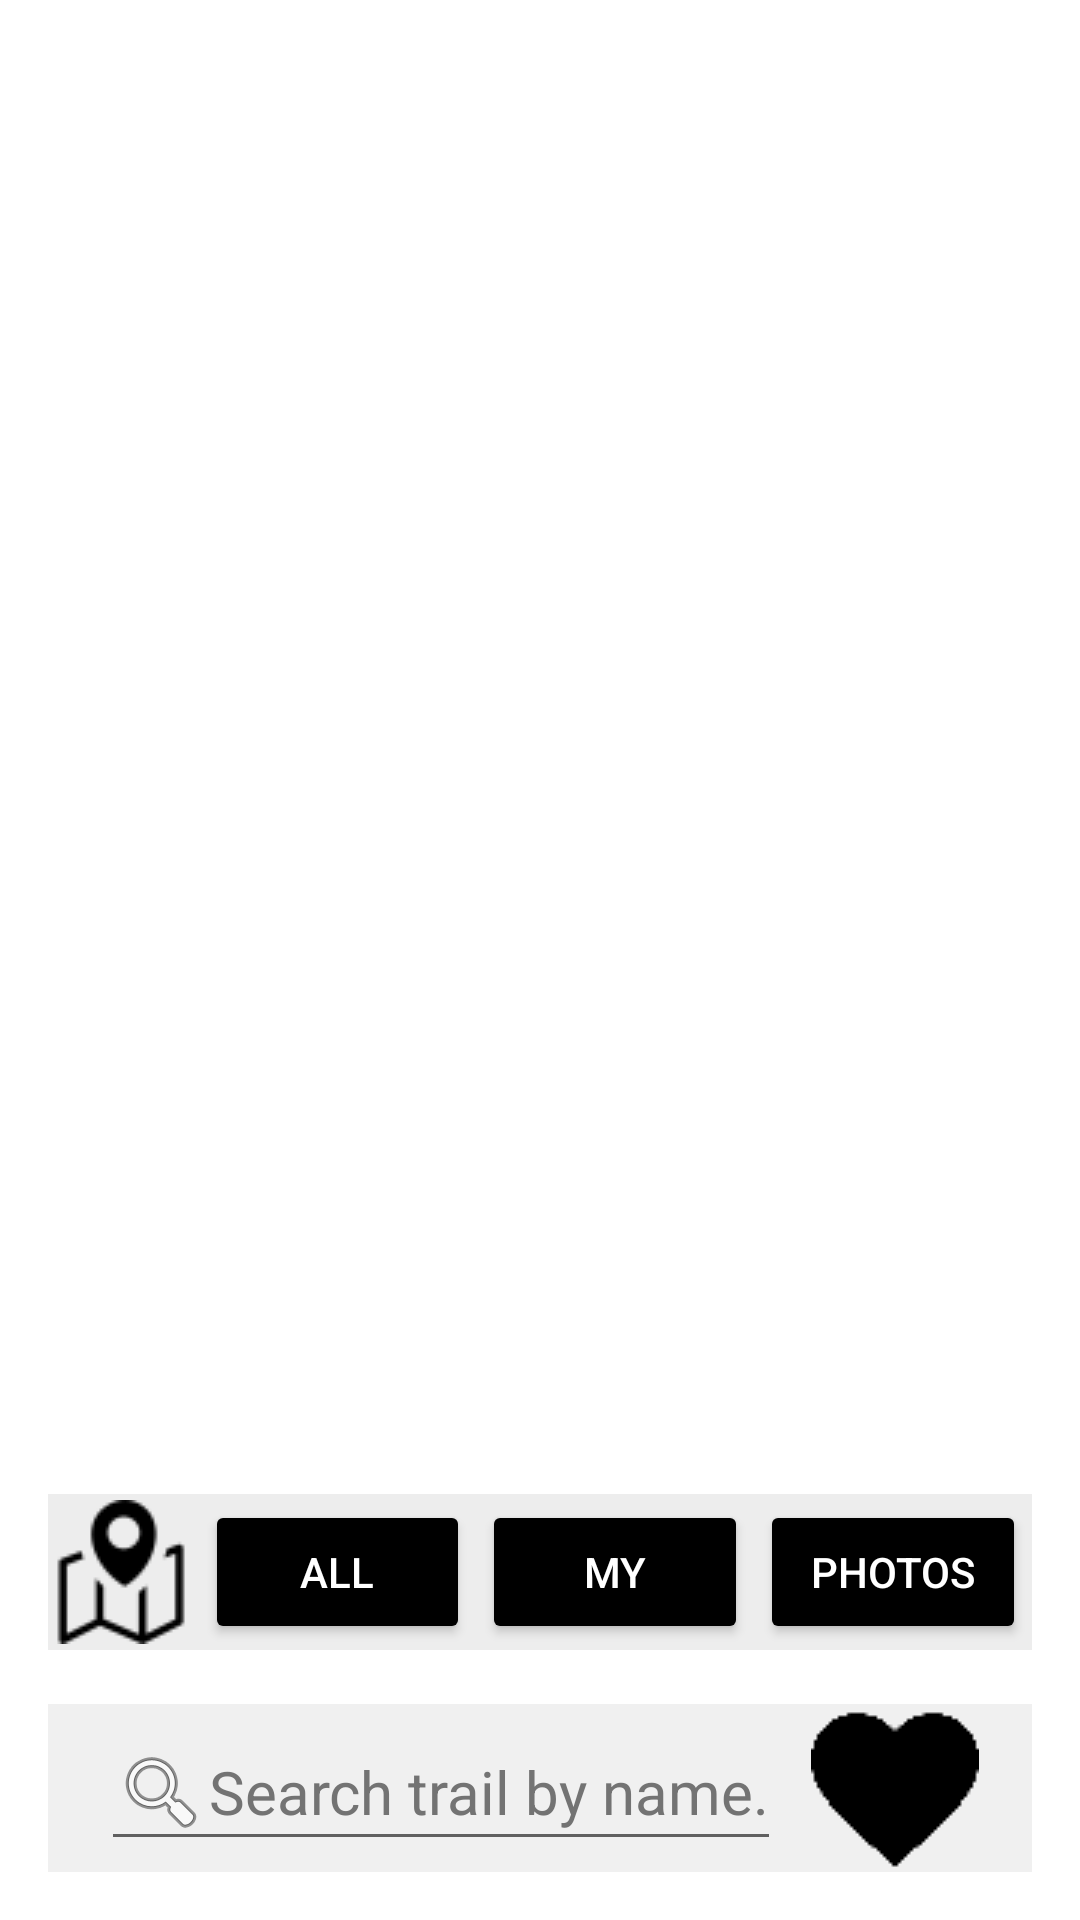

Android layout source for this screen:
<!-- AndroidManifest.xml: application theme Theme.MountainTrack -->
<!-- res/layout/activity_find_trails.xml -->
<LinearLayout android:orientation="vertical"
    android:layout_width="match_parent"
    android:layout_height="match_parent"
    android:background="@color/white"
    xmlns:android="http://schemas.android.com/apk/res/android"
    xmlns:tools="http://schemas.android.com/tools">


    <androidx.recyclerview.widget.RecyclerView
        android:id="@+id/recyclerTrails"
        android:layout_width="match_parent"
        android:layout_height="0dp"
        android:layout_weight="1"
        android:layout_margin="16dp"/>

    <androidx.recyclerview.widget.RecyclerView
        android:id="@+id/recyclerImages"
        android:layout_width="match_parent"
        android:layout_height="0dp"
        android:layout_weight="1"
        android:layout_margin="16dp"
        android:visibility="gone"
        tools:listitem="@layout/item_image" />


    <LinearLayout
        android:layout_width="match_parent"
        android:layout_height="wrap_content"
        android:layout_margin="16dp"
        android:layout_marginBottom="2dp"
        android:background="#EDEDED"
        android:gravity="center"
        android:orientation="horizontal">

        <ImageButton
            android:id="@+id/btnMap"
            android:layout_width="wrap_content"
            android:layout_height="wrap_content"
            android:layout_weight="1"
            android:background="?attr/selectableItemBackgroundBorderless"
            android:contentDescription="@string/back_to_map"
            android:src="@drawable/map_icon"
            android:layout_marginRight="2dp"
            android:tooltipText="@string/back_to_map" />

        <Button
            android:id="@+id/btnAllTrails"
            android:layout_width="wrap_content"
            android:layout_height="wrap_content"
            android:layout_margin="2dp"
            android:layout_weight="1"
            android:text="@string/all"
            android:textColorLink="#F4ECEC"
            android:singleLine="true"
            android:textColor="@color/white"
            android:backgroundTint="#000000"
            android:textSize="14sp" />

        <Button
            android:id="@+id/btnMyTrails"
            android:layout_width="wrap_content"
            android:layout_height="wrap_content"
            android:layout_weight="1"
            android:singleLine="true"
            android:ellipsize="end"
            android:maxLines="1"
            android:text="@string/my"
            android:textColorLink="#F4ECEC"
            android:backgroundTint="#000000"
            android:layout_margin="2dp"
            android:textColor="@color/white"
            android:textSize="14sp" />

        <Button
            android:id="@+id/btnViewImages"
            android:layout_width="wrap_content"
            android:layout_height="wrap_content"
            android:layout_margin="2dp"
            android:singleLine="true"
            android:text="@string/photos"
            android:layout_weight="1"
            android:ellipsize="end"
            android:textColor="@color/white"
            android:backgroundTint="#000000"
            android:textSize="14sp"
            />


    </LinearLayout>

    <LinearLayout
        android:layout_width="match_parent"
        android:layout_height="wrap_content"
        android:layout_marginHorizontal="16dp"
        android:layout_marginTop="2dp"
        android:layout_marginBottom="16dp"
        android:background="#F0F0F0"
        android:gravity="center"
        android:orientation="horizontal">

        <EditText
            android:id="@+id/searchInput"
            android:layout_width="wrap_content"
            android:layout_height="wrap_content"
            android:drawableStart="@android:drawable/ic_menu_search"
            android:hint="@string/search_by_name"
            android:inputType="textCapSentences|text"
            android:textColorHint="#737373"
            android:textSize="20sp" />

        <ImageButton
            android:id="@+id/btnFavorites"
            android:layout_width="wrap_content"
            android:layout_height="wrap_content"
            android:layout_marginLeft="10dp"
            android:background="?attr/selectableItemBackgroundBorderless"
            android:contentDescription="@string/favorites"
            android:src="@drawable/favorites"
            android:tooltipText="@string/favorites" />
    </LinearLayout>

    </LinearLayout>
<!-- res/layout/item_image.xml (included above) -->
<?xml version="1.0" encoding="utf-8"?>
<androidx.cardview.widget.CardView xmlns:android="http://schemas.android.com/apk/res/android"
    android:layout_width="match_parent"
    android:layout_height="wrap_content"
    android:layout_margin="8dp"
    android:elevation="4dp"
    android:padding="8dp"
    android:foreground="?attr/selectableItemBackground"
    android:clickable="true"
    android:focusable="true"
    cardCornerRadius="8dp"
    android:minHeight="120dp">

    <LinearLayout
        android:layout_width="wrap_content"
        android:layout_height="wrap_content"
        android:orientation="horizontal">

        
        <ImageView
            android:id="@+id/image"
            android:layout_width="110sp"
            android:layout_height="110sp"
            android:layout_gravity="center"
            android:scaleType="centerCrop"
            android:src="@drawable/common_full_open_on_phone" />

        
        <LinearLayout
            android:layout_width="0dp"
            android:layout_height="match_parent"
            android:layout_weight="1"
            android:orientation="vertical"
            android:layout_marginStart="8dp">

            
            <LinearLayout
                android:layout_width="match_parent"
                android:layout_height="wrap_content"
                android:orientation="horizontal"
                >

                
                <Button
                    android:id="@+id/btnViewTrail"
                    android:layout_width="wrap_content"
                    android:layout_height="wrap_content"
                    android:text="@string/view_on_map"
                    android:backgroundTint="#43A047"
                    android:textSize="16sp"/>

                
                <ImageButton
                    android:id="@+id/btnDeleteImage"
                    android:layout_width="48dp"
                    android:layout_height="48dp"
                    android:src="@drawable/trashbin_button"
                    android:layout_gravity="center"
                    android:background="?attr/selectableItemBackgroundBorderless"
                    android:layout_marginStart="8dp"
                    android:contentDescription="@string/photo_deletion" />
            </LinearLayout>
            <LinearLayout
                android:layout_width="match_parent"
                android:layout_height="wrap_content"
                android:gravity="center"
                android:layout_weight="1">
                <TextView
                    android:id="@+id/textTrail"
                    android:layout_width="wrap_content"
                    android:layout_height="wrap_content"
                    android:text="@string/trail"
                    android:layout_margin="5dp" />

                <TextView
                    android:id="@+id/fieldTrail"
                    android:layout_width="wrap_content"
                    android:layout_height="wrap_content"
                    android:layout_margin="5dp" />

            </LinearLayout>
        </LinearLayout>
    </LinearLayout>
</androidx.cardview.widget.CardView>
<!-- resources referenced by this layout -->
<resources>
  <!-- drawable favorites: png bitmap (drawable, 513 bytes) -->
  <!-- drawable map_icon: png bitmap (drawable, 1053 bytes) -->
  <!-- drawable trashbin_button: png bitmap (drawable, 793 bytes) -->
  <string name="all">All</string>
  <string name="back_to_map">Back to map</string>
  <string name="favorites">Favorites</string>
  <string name="my">My</string>
  <string name="photo_deletion">Photo deletion</string>
  <string name="photos">Photos</string>
  <string name="search_by_name">Search trail by name.</string>
  <string name="trail">Trail: </string>
  <string name="view_on_map">View on map</string>
  <style name="Theme.MountainTrack" parent="Base.Theme.MountainTrack" />
  <style name="Base.Theme.MountainTrack" parent="Theme.AppCompat.DayNight.NoActionBar">
          
          <item name="android:statusBarColor">?attr/colorPrimaryDark</item>
          <item name="colorPrimary">?attr/colorPrimary</item>
          <item name="android:navigationBarColor">#FF000000</item>
          <item name="android:navigationBarDividerColor">#FF000000</item>
  
      </style>
  <!-- not gathered from this repository: default colours our renderer supplied (Android Studio template values) -->
  <color name="white">#FFFFFFFF</color>
</resources>
